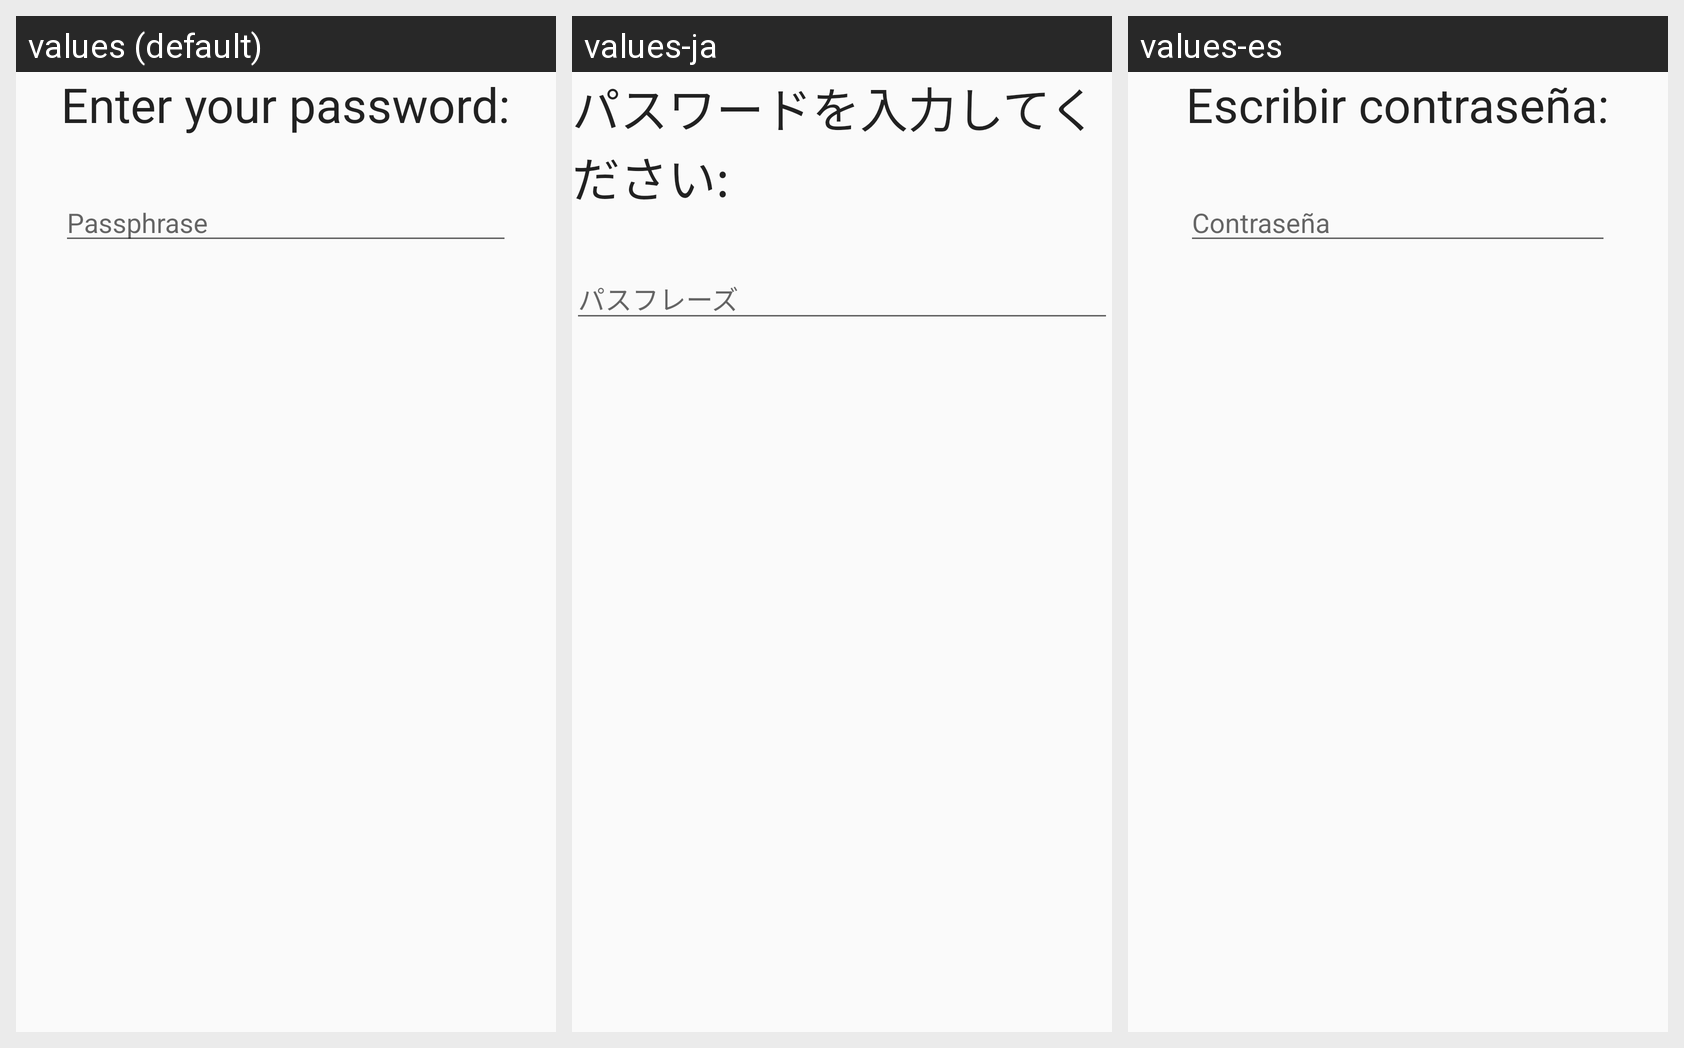

The same Android screen rendered under several of its app's locales, left to right. List the strings drawn on it with the default value and each locale's translation.
Android screen res/layout/password_prompt.xml rendered under 3 locales, left to right: values (default), values-ja, values-es. Device: Nexus 5 (rendered at 1080×1920; each locale shown at half size, 540×960, under a caption strip naming it); theme AppTheme.
Strings drawn on this screen, with the default value and each locale's value (text and hints the layout hard-codes appear in the picture but are not listed):

msg_password_prompt
  values: Enter your password:
  values-ja: パスワードを入力してください:
  values-es: Escribir contraseña:

hint_new_password
  values: Passphrase
  values-ja: パスフレーズ
  values-es: Contraseña
